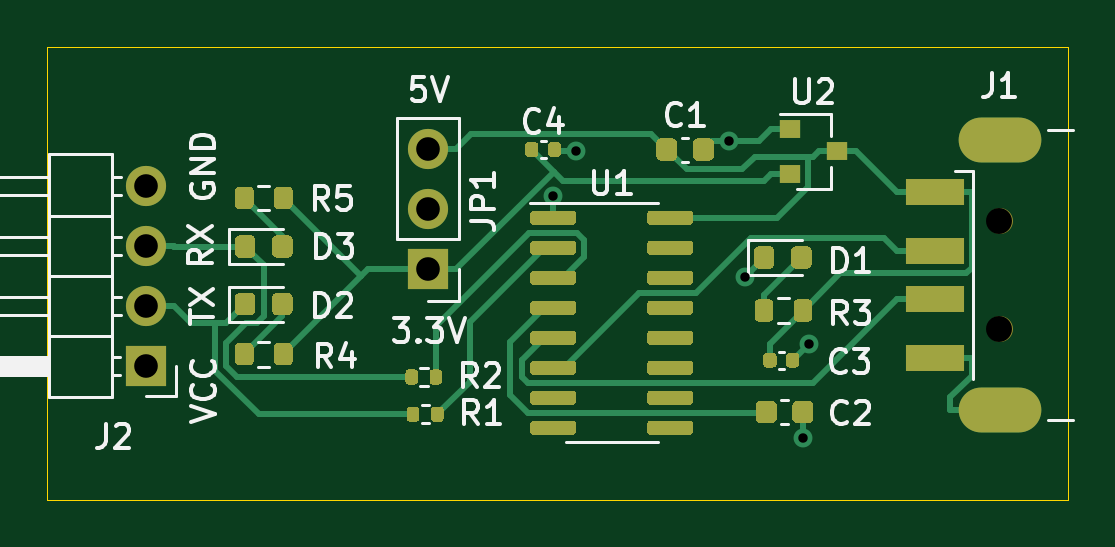
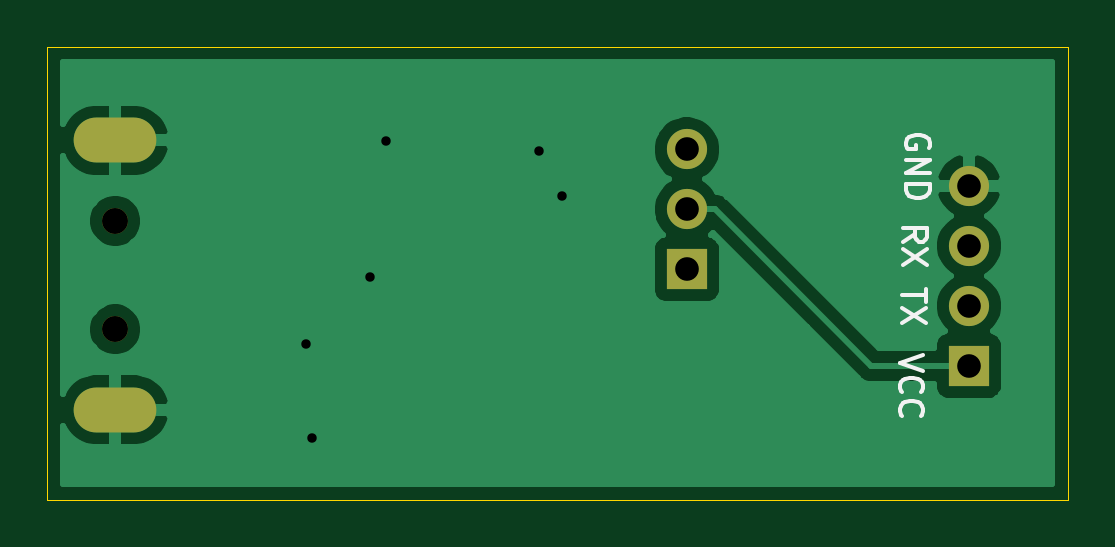
Circuit board: 11 layer files. Board 43.2 x 19.2 mm.
- bottom_copper: ch340-B_Cu.gbr (21884 bytes)
- bottom_mask: ch340-B_Mask.gbr (946 bytes)
- paste: ch340-B_Paste.gbr (509 bytes)
- bottom_silk: ch340-B_SilkS.gbr (3017 bytes)
- outline: ch340-Edge_Cuts.gbr (760 bytes)
- top_copper: ch340-F_Cu.gbr (24723 bytes)
- top_mask: ch340-F_Mask.gbr (15845 bytes)
- paste: ch340-F_Paste.gbr (15408 bytes)
- top_silk: ch340-F_SilkS.gbr (18836 bytes)
- drill: ch340-NPTH.drl (333 bytes)
- drill: ch340-PTH.drl (655 bytes)

=== bottom_copper: ch340-B_Cu.gbr (21884 bytes, source omitted) ===
=== bottom_mask: ch340-B_Mask.gbr ===
G04 #@! TF.GenerationSoftware,KiCad,Pcbnew,(5.1.10)-1*
G04 #@! TF.CreationDate,2021-06-05T02:46:32+08:00*
G04 #@! TF.ProjectId,ch340,63683334-302e-46b6-9963-61645f706362,rev?*
G04 #@! TF.SameCoordinates,Original*
G04 #@! TF.FileFunction,Soldermask,Bot*
G04 #@! TF.FilePolarity,Negative*
%FSLAX46Y46*%
G04 Gerber Fmt 4.6, Leading zero omitted, Abs format (unit mm)*
G04 Created by KiCad (PCBNEW (5.1.10)-1) date 2021-06-05 02:46:32*
%MOMM*%
%LPD*%
G01*
G04 APERTURE LIST*
%ADD10O,3.500000X1.900000*%
%ADD11C,1.100000*%
%ADD12R,1.700000X1.700000*%
%ADD13O,1.700000X1.700000*%
G04 APERTURE END LIST*
D10*
X157425000Y-92465900D03*
X157425000Y-103865900D03*
D11*
X157425000Y-95865900D03*
X157425000Y-100465900D03*
D12*
X121290000Y-102009000D03*
D13*
X121290000Y-99469000D03*
X121290000Y-96929000D03*
X121290000Y-94389000D03*
D12*
X133230000Y-97922000D03*
D13*
X133230000Y-95382000D03*
X133230000Y-92842000D03*
M02*

=== paste: ch340-B_Paste.gbr ===
G04 #@! TF.GenerationSoftware,KiCad,Pcbnew,(5.1.10)-1*
G04 #@! TF.CreationDate,2021-06-05T02:46:31+08:00*
G04 #@! TF.ProjectId,ch340,63683334-302e-46b6-9963-61645f706362,rev?*
G04 #@! TF.SameCoordinates,Original*
G04 #@! TF.FileFunction,Paste,Bot*
G04 #@! TF.FilePolarity,Positive*
%FSLAX46Y46*%
G04 Gerber Fmt 4.6, Leading zero omitted, Abs format (unit mm)*
G04 Created by KiCad (PCBNEW (5.1.10)-1) date 2021-06-05 02:46:31*
%MOMM*%
%LPD*%
G01*
G04 APERTURE LIST*
G04 APERTURE END LIST*
M02*

=== bottom_silk: ch340-B_SilkS.gbr ===
G04 #@! TF.GenerationSoftware,KiCad,Pcbnew,(5.1.10)-1*
G04 #@! TF.CreationDate,2021-06-05T02:46:32+08:00*
G04 #@! TF.ProjectId,ch340,63683334-302e-46b6-9963-61645f706362,rev?*
G04 #@! TF.SameCoordinates,Original*
G04 #@! TF.FileFunction,Legend,Bot*
G04 #@! TF.FilePolarity,Positive*
%FSLAX46Y46*%
G04 Gerber Fmt 4.6, Leading zero omitted, Abs format (unit mm)*
G04 Created by KiCad (PCBNEW (5.1.10)-1) date 2021-06-05 02:46:32*
%MOMM*%
%LPD*%
G01*
G04 APERTURE LIST*
%ADD10C,0.150000*%
G04 APERTURE END LIST*
D10*
X122997340Y-92801535D02*
X122949720Y-92706297D01*
X122949720Y-92563440D01*
X122997340Y-92420582D01*
X123092578Y-92325344D01*
X123187816Y-92277725D01*
X123378292Y-92230106D01*
X123521149Y-92230106D01*
X123711625Y-92277725D01*
X123806863Y-92325344D01*
X123902101Y-92420582D01*
X123949720Y-92563440D01*
X123949720Y-92658678D01*
X123902101Y-92801535D01*
X123854482Y-92849154D01*
X123521149Y-92849154D01*
X123521149Y-92658678D01*
X123949720Y-93277725D02*
X122949720Y-93277725D01*
X123949720Y-93849154D01*
X122949720Y-93849154D01*
X123949720Y-94325344D02*
X122949720Y-94325344D01*
X122949720Y-94563440D01*
X122997340Y-94706297D01*
X123092578Y-94801535D01*
X123187816Y-94849154D01*
X123378292Y-94896773D01*
X123521149Y-94896773D01*
X123711625Y-94849154D01*
X123806863Y-94801535D01*
X123902101Y-94706297D01*
X123949720Y-94563440D01*
X123949720Y-94325344D01*
X124058940Y-96749573D02*
X123582750Y-96416240D01*
X124058940Y-96178144D02*
X123058940Y-96178144D01*
X123058940Y-96559097D01*
X123106560Y-96654335D01*
X123154179Y-96701954D01*
X123249417Y-96749573D01*
X123392274Y-96749573D01*
X123487512Y-96701954D01*
X123535131Y-96654335D01*
X123582750Y-96559097D01*
X123582750Y-96178144D01*
X123058940Y-97082906D02*
X124058940Y-97749573D01*
X123058940Y-97749573D02*
X124058940Y-97082906D01*
X123122440Y-98734975D02*
X123122440Y-99306403D01*
X124122440Y-99020689D02*
X123122440Y-99020689D01*
X123122440Y-99544499D02*
X124122440Y-100211165D01*
X123122440Y-100211165D02*
X124122440Y-99544499D01*
X123213880Y-101549366D02*
X124213880Y-101882700D01*
X123213880Y-102216033D01*
X124118642Y-103120795D02*
X124166261Y-103073176D01*
X124213880Y-102930319D01*
X124213880Y-102835080D01*
X124166261Y-102692223D01*
X124071023Y-102596985D01*
X123975785Y-102549366D01*
X123785309Y-102501747D01*
X123642452Y-102501747D01*
X123451976Y-102549366D01*
X123356738Y-102596985D01*
X123261500Y-102692223D01*
X123213880Y-102835080D01*
X123213880Y-102930319D01*
X123261500Y-103073176D01*
X123309119Y-103120795D01*
X124118642Y-104120795D02*
X124166261Y-104073176D01*
X124213880Y-103930319D01*
X124213880Y-103835080D01*
X124166261Y-103692223D01*
X124071023Y-103596985D01*
X123975785Y-103549366D01*
X123785309Y-103501747D01*
X123642452Y-103501747D01*
X123451976Y-103549366D01*
X123356738Y-103596985D01*
X123261500Y-103692223D01*
X123213880Y-103835080D01*
X123213880Y-103930319D01*
X123261500Y-104073176D01*
X123309119Y-104120795D01*
M02*

=== outline: ch340-Edge_Cuts.gbr ===
G04 #@! TF.GenerationSoftware,KiCad,Pcbnew,(5.1.10)-1*
G04 #@! TF.CreationDate,2021-06-05T02:46:32+08:00*
G04 #@! TF.ProjectId,ch340,63683334-302e-46b6-9963-61645f706362,rev?*
G04 #@! TF.SameCoordinates,Original*
G04 #@! TF.FileFunction,Profile,NP*
%FSLAX46Y46*%
G04 Gerber Fmt 4.6, Leading zero omitted, Abs format (unit mm)*
G04 Created by KiCad (PCBNEW (5.1.10)-1) date 2021-06-05 02:46:32*
%MOMM*%
%LPD*%
G01*
G04 APERTURE LIST*
G04 #@! TA.AperFunction,Profile*
%ADD10C,0.050000*%
G04 #@! TD*
G04 APERTURE END LIST*
D10*
X160317180Y-88496140D02*
X117104160Y-88496140D01*
X117104160Y-107678220D02*
X117104160Y-88496140D01*
X160317180Y-107678220D02*
X117104160Y-107678220D01*
X160317180Y-88496140D02*
X160317180Y-107678220D01*
M02*

=== top_copper: ch340-F_Cu.gbr (24723 bytes, source omitted) ===
=== top_mask: ch340-F_Mask.gbr (15845 bytes, source omitted) ===
=== paste: ch340-F_Paste.gbr (15408 bytes, source omitted) ===
=== top_silk: ch340-F_SilkS.gbr (18836 bytes, source omitted) ===
=== drill: ch340-NPTH.drl ===
M48
; DRILL file {KiCad (5.1.10)-1} date 06/05/21 02:46:34
; FORMAT={-:-/ absolute / inch / decimal}
; #@! TF.CreationDate,2021-06-05T02:46:34+08:00
; #@! TF.GenerationSoftware,Kicad,Pcbnew,(5.1.10)-1
; #@! TF.FileFunction,NonPlated,1,2,NPTH
FMAT,2
INCH
T1C0.0433
%
G90
G05
T1
X6.1978Y-3.7742
X6.1978Y-3.9554
T0
M30

=== drill: ch340-PTH.drl ===
M48
; DRILL file {KiCad (5.1.10)-1} date 06/05/21 02:46:34
; FORMAT={-:-/ absolute / inch / decimal}
; #@! TF.CreationDate,2021-06-05T02:46:34+08:00
; #@! TF.GenerationSoftware,Kicad,Pcbnew,(5.1.10)-1
; #@! TF.FileFunction,Plated,1,2,PTH
FMAT,2
INCH
T1C0.0157
T2C0.0354
T3C0.0394
%
G90
G05
T1
X5.4539Y-3.7335
X5.4918Y-3.6579
X5.7469Y-3.642
X5.7732Y-3.8678
X5.8701Y-4.1361
X5.8801Y-3.9797
T3
X4.7752Y-3.7161
X4.7752Y-3.8161
X4.7752Y-3.9161
X4.7752Y-4.0161
X5.2453Y-3.6552
X5.2453Y-3.7552
X5.2453Y-3.8552
T2
G00X6.1663Y-3.6404
M15
G01X6.2293Y-3.6404
M16
G05
G00X6.1663Y-4.0892
M15
G01X6.2293Y-4.0892
M16
G05
T0
M30
